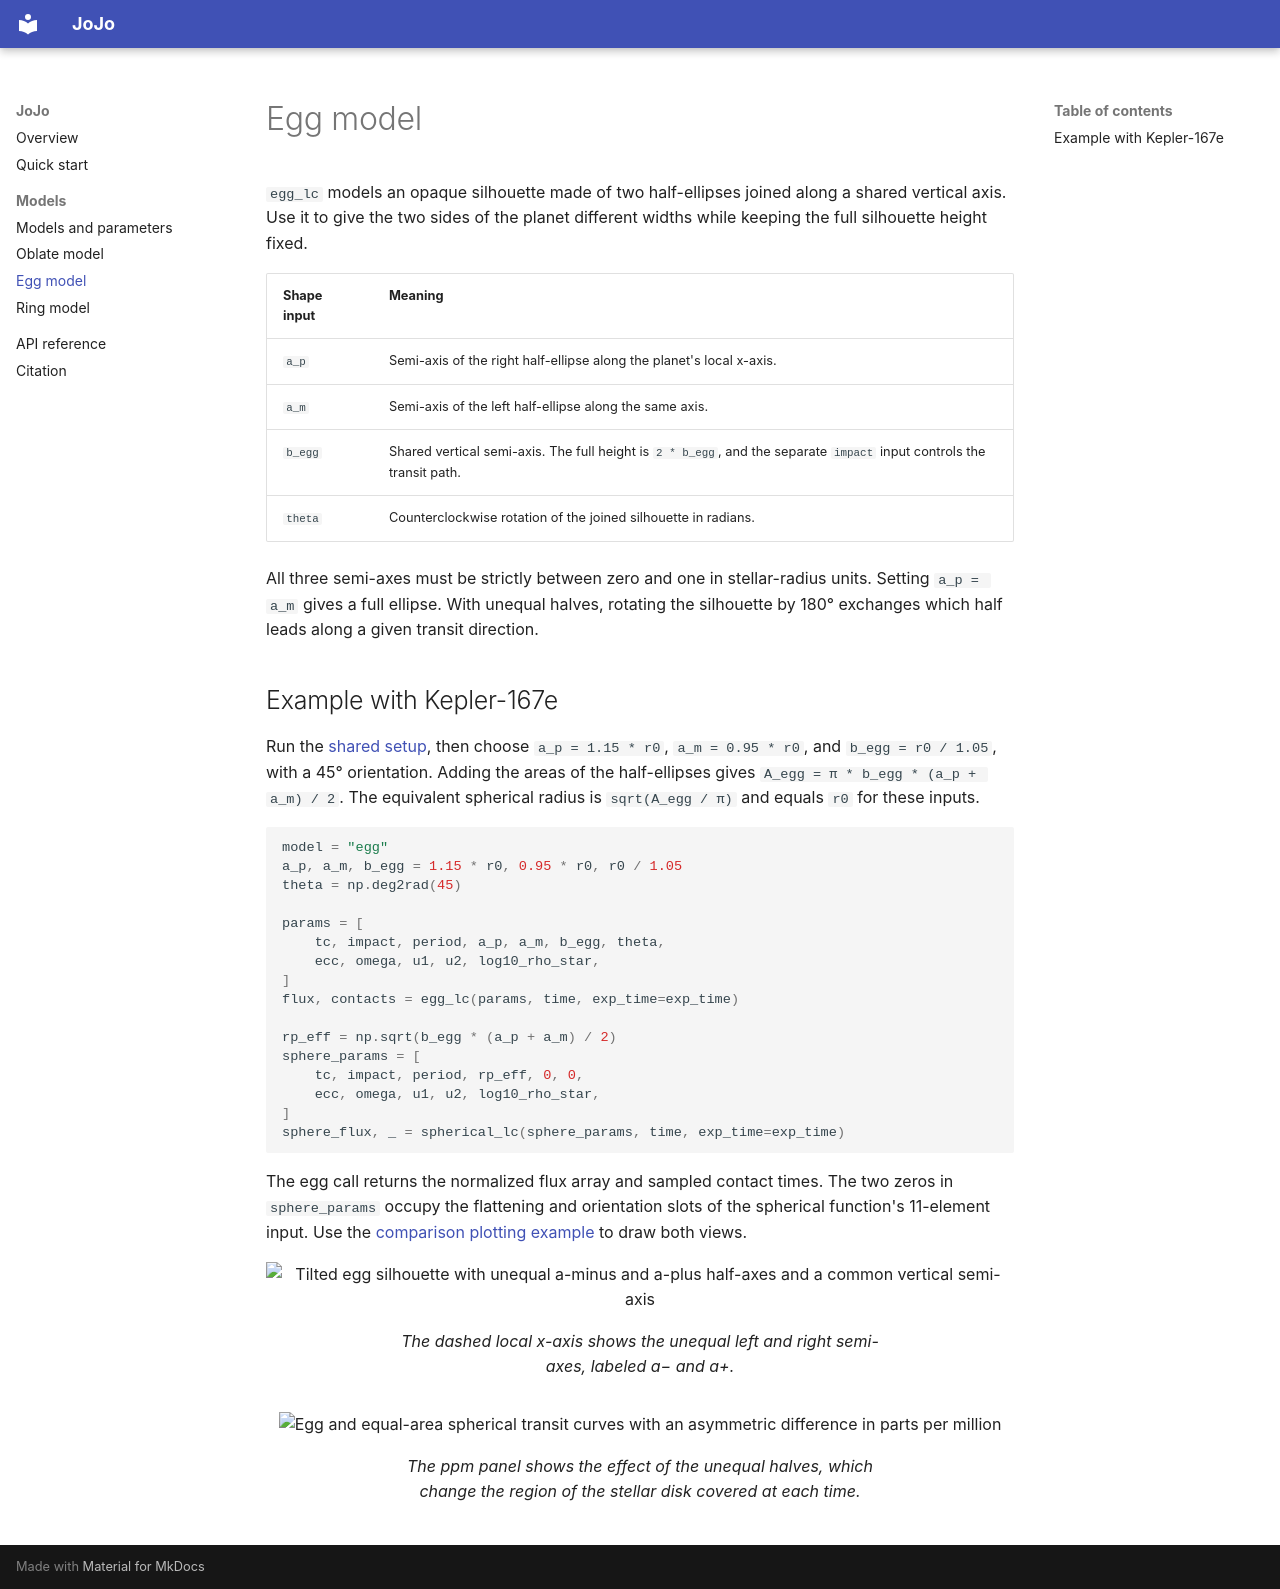

repository: Flippedx/JoJo · page: models/egg/index.html · generator: mkdocs

# Egg model

`egg_lc` models an opaque silhouette made of two half-ellipses joined along a shared vertical axis. Use it to give the two sides of the planet different widths while keeping the full silhouette height fixed.

| Shape input | Meaning |
| --- | --- |
| `a_p` | Semi-axis of the right half-ellipse along the planet's local x-axis. |
| `a_m` | Semi-axis of the left half-ellipse along the same axis. |
| `b_egg` | Shared vertical semi-axis. The full height is `2 * b_egg`, and the separate `impact` input controls the transit path. |
| `theta` | Counterclockwise rotation of the joined silhouette in radians. |

All three semi-axes must be strictly between zero and one in stellar-radius units. Setting `a_p = a_m` gives a full ellipse. With unequal halves, rotating the silhouette by 180° exchanges which half leads along a given transit direction.

## Example with Kepler-167e

Run the [shared setup](../models.md#kepler-167e-setup), then choose `a_p = 1.15 * r0`, `a_m = 0.95 * r0`, and `b_egg = r0 / 1.05`, with a 45° orientation. Adding the areas of the half-ellipses gives `A_egg = π * b_egg * (a_p + a_m) / 2`. The equivalent spherical radius is `sqrt(A_egg / π)` and equals `r0` for these inputs.

```python
model = "egg"
a_p, a_m, b_egg = 1.15 * r0, 0.95 * r0, r0 / 1.05
theta = np.deg2rad(45)

params = [
    tc, impact, period, a_p, a_m, b_egg, theta,
    ecc, omega, u1, u2, log10_rho_star,
]
flux, contacts = egg_lc(params, time, exp_time=exp_time)

rp_eff = np.sqrt(b_egg * (a_p + a_m) / 2)
sphere_params = [
    tc, impact, period, rp_eff, 0, 0,
    ecc, omega, u1, u2, log10_rho_star,
]
sphere_flux, _ = spherical_lc(sphere_params, time, exp_time=exp_time)
```

The egg call returns the normalized flux array and sampled contact times. The two zeros in `sphere_params` occupy the flattening and orientation slots of the spherical function's 11-element input. Use the [comparison plotting example](../models.md#compare-a-model-with-an-equal-area-sphere) to draw both views.

<div class="jojo-model-figures" markdown="block">

<figure markdown="span">
![Tilted egg silhouette with unequal a-minus and a-plus half-axes and a common vertical semi-axis](../assets/models/egg-shape.png)
<figcaption>The dashed local x-axis shows the unequal left and right semi-axes, labeled a− and a+.</figcaption>
</figure>

<figure markdown="span">
![Egg and equal-area spherical transit curves with an asymmetric difference in parts per million](../assets/models/egg-transit.png)
<figcaption>The ppm panel shows the effect of the unequal halves, which change the region of the stellar disk covered at each time.</figcaption>
</figure>

</div>
